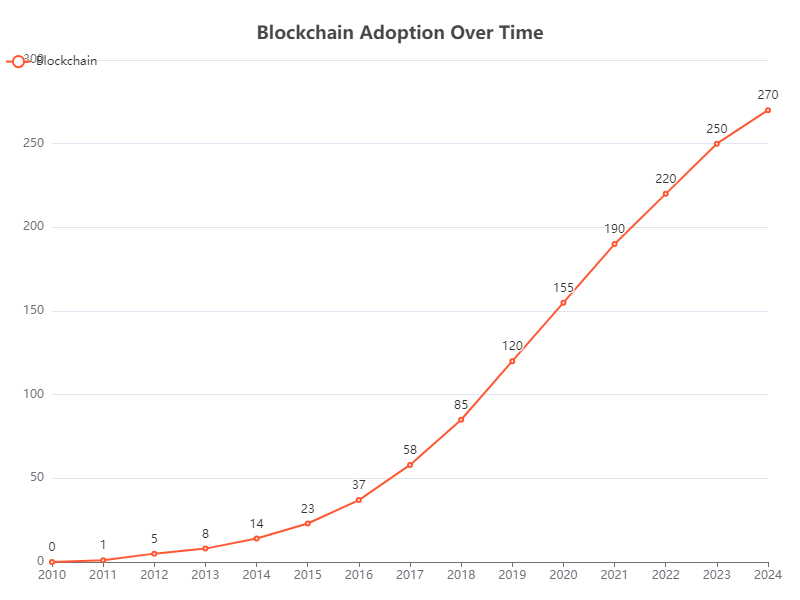

The file beside this chart, header and first rows:
Year, Technology, Usage
2010, Blockchain, 0
2011, Blockchain, 1
2012, Blockchain, 5
2013, Blockchain, 8
2014, Blockchain, 14
2015, Blockchain, 23
2016, Blockchain, 37
2017, Blockchain, 58
2018, Blockchain, 85
2019, Blockchain, 120
2020, Blockchain, 155
2021, Blockchain, 190
2022, Blockchain, 220
2023, Blockchain, 250
2024, Blockchain, 270
